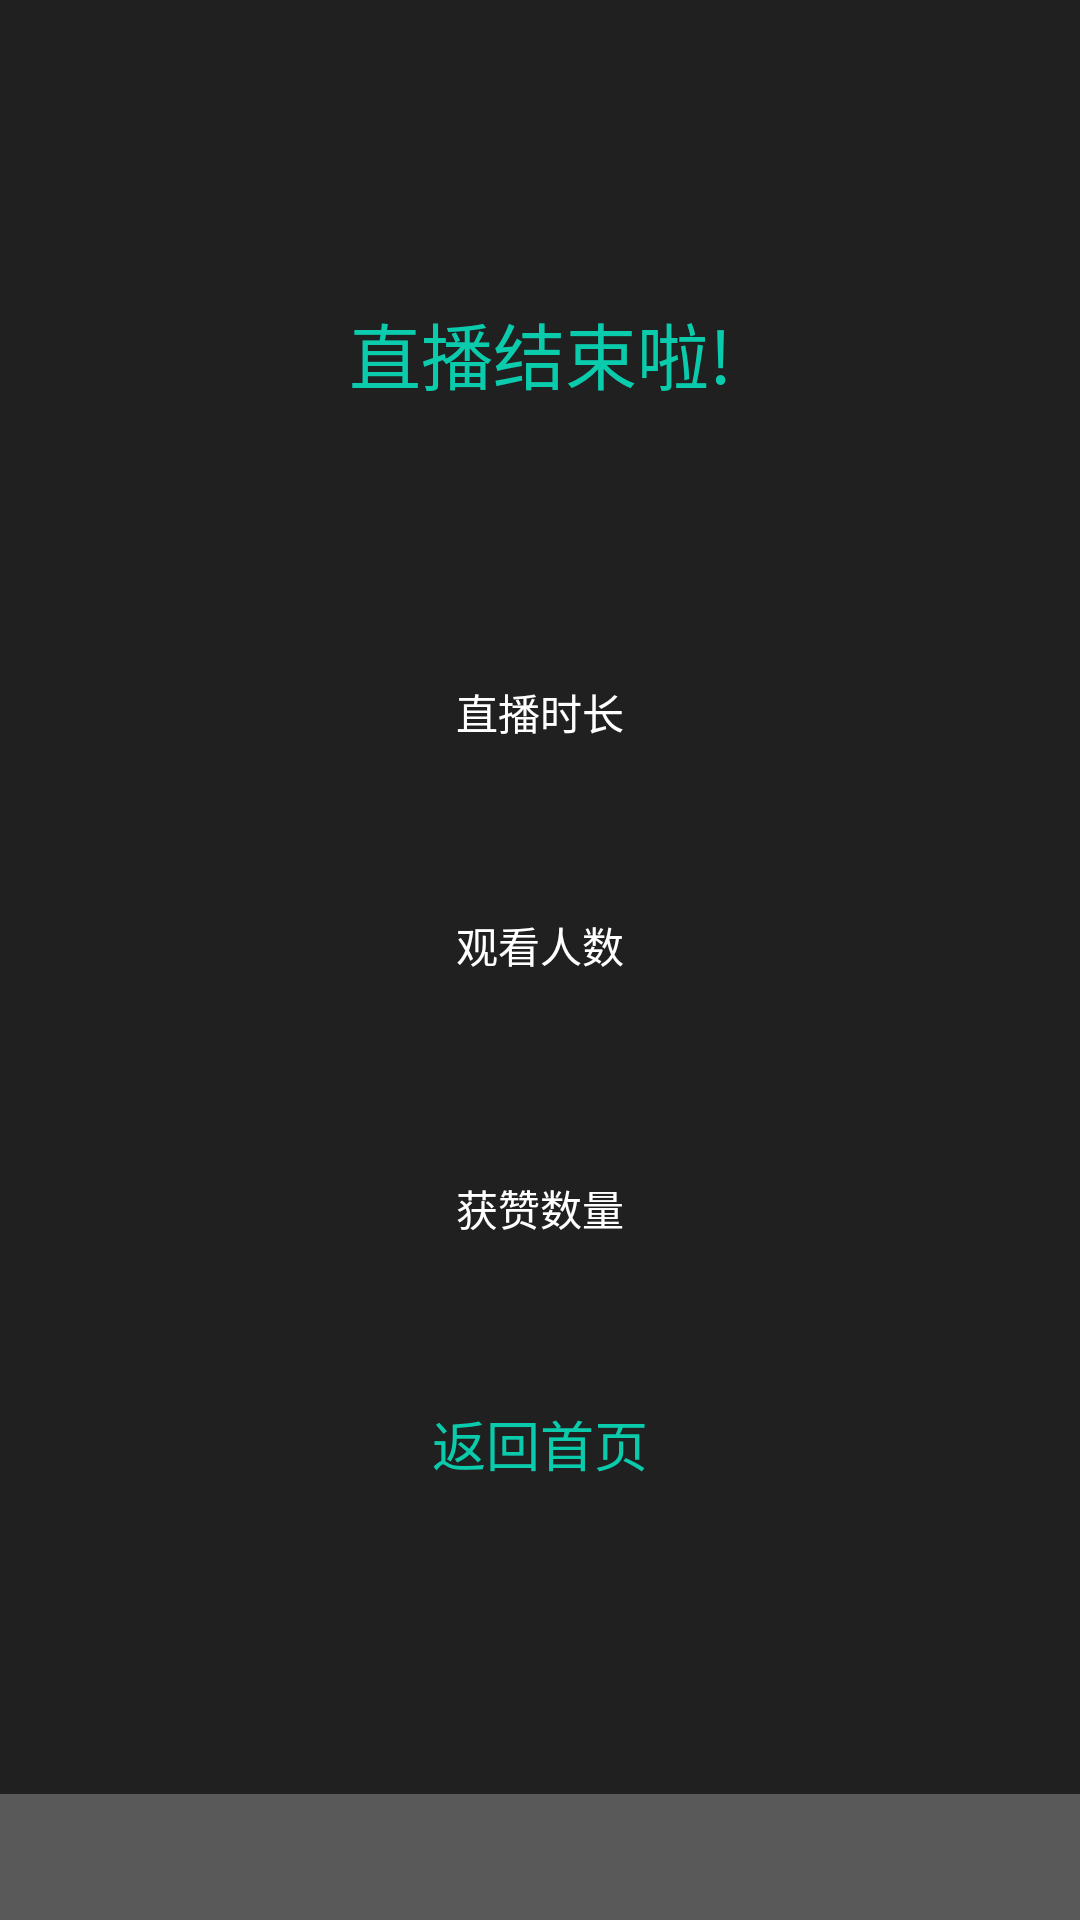

Android layout source for this screen:
<!-- AndroidManifest.xml: application theme AppTheme -->
<!-- res/layout/dialog_publish_detail.xml -->
<?xml version="1.0" encoding="utf-8"?>
<ScrollView xmlns:android="http://schemas.android.com/apk/res/android"
    android:layout_width="match_parent"
    android:layout_height="match_parent"
    android:background="@color/colorDarkTransparentGray"
    android:gravity="center">

    <LinearLayout
        android:layout_width="match_parent"
        android:layout_height="match_parent"
        android:background="@color/colorDarkTransparentGray"
        android:gravity="center"
        android:padding="100dp"
        android:orientation="vertical">

        <TextView
            android:layout_width="match_parent"
            android:layout_height="wrap_content"
            android:gravity="center"
            android:text="@string/live_end_tips"
            android:textColor="@color/colorLight"
            android:textSize="24sp" />
        
        <TextView
            android:id="@+id/tv_time"
            android:layout_width="match_parent"
            android:layout_height="wrap_content"
            android:layout_marginTop="55dp"
            android:gravity="center"
            android:textColor="@color/colorTextWhite"
            android:textSize="20sp" />

        <TextView
            android:layout_width="match_parent"
            android:layout_height="wrap_content"
            android:layout_marginTop="10dp"
            android:gravity="center"
            android:text="@string/live_time_tips"
            android:textColor="@color/colorTextWhite"
            android:textSize="@dimen/sub_content" />
        
        <TextView
            android:id="@+id/tv_members"
            android:layout_width="match_parent"
            android:layout_height="wrap_content"
            android:layout_marginTop="30dp"
            android:gravity="center"
            android:textColor="@color/colorTextWhite"
            android:textSize="20sp" />

        <TextView
            android:layout_width="match_parent"
            android:layout_height="wrap_content"
            android:gravity="center"
            android:text="@string/live_members_tips"
            android:textColor="@color/colorTextWhite"
            android:textSize="@dimen/sub_content" />
        
        <TextView
            android:id="@+id/tv_admires"
            android:layout_width="match_parent"
            android:layout_height="wrap_content"
            android:layout_marginTop="30dp"
            android:gravity="center"
            android:textColor="@color/colorTextWhite"
            android:textSize="20sp" />

        <TextView
            android:layout_width="match_parent"
            android:layout_height="wrap_content"
            android:layout_marginTop="10dp"
            android:gravity="center"
            android:text="@string/live_admires_tips"
            android:textColor="@color/colorTextWhite"
            android:textSize="@dimen/sub_content" />

        <TextView
            android:id="@+id/anchor_btn_cancel"
            android:layout_width="225dp"
            android:layout_height="35dp"
            android:layout_marginTop="50dp"
            android:gravity="center"
            android:padding="5dp"
            android:text="@string/btn_return_home"
            android:textColor="@color/colorLight"
            android:textSize="@dimen/title" />
    </LinearLayout>
</ScrollView>
<!-- resources referenced by this layout -->
<resources>
  <color name="colorDarkTransparentGray">#a4000000</color>
  <color name="colorLight">#0accac</color>
  <color name="colorTextWhite">#FFFFFF</color>
  <dimen name="sub_content">14sp</dimen>
  <dimen name="title">18sp</dimen>
  <string name="btn_return_home">返回首页</string>
  <string name="live_admires_tips">获赞数量</string>
  <string name="live_end_tips">直播结束啦!</string>
  <string name="live_members_tips">观看人数</string>
  <string name="live_time_tips">直播时长</string>
  <style name="AppTheme" parent="Theme.AppCompat.Light.NoActionBar">
          
          <item name="colorPrimary">@color/colorPrimary</item>
          <item name="colorPrimaryDark">@color/black</item>
          <item name="colorAccent">@color/colorAccent</item>
          <item name="android:windowContentTransitions">true</item>
      </style>
  <color name="colorPrimary">#6200EE</color>
  <color name="black">#000000</color>
  <color name="colorAccent">#03DAC5</color>
</resources>
